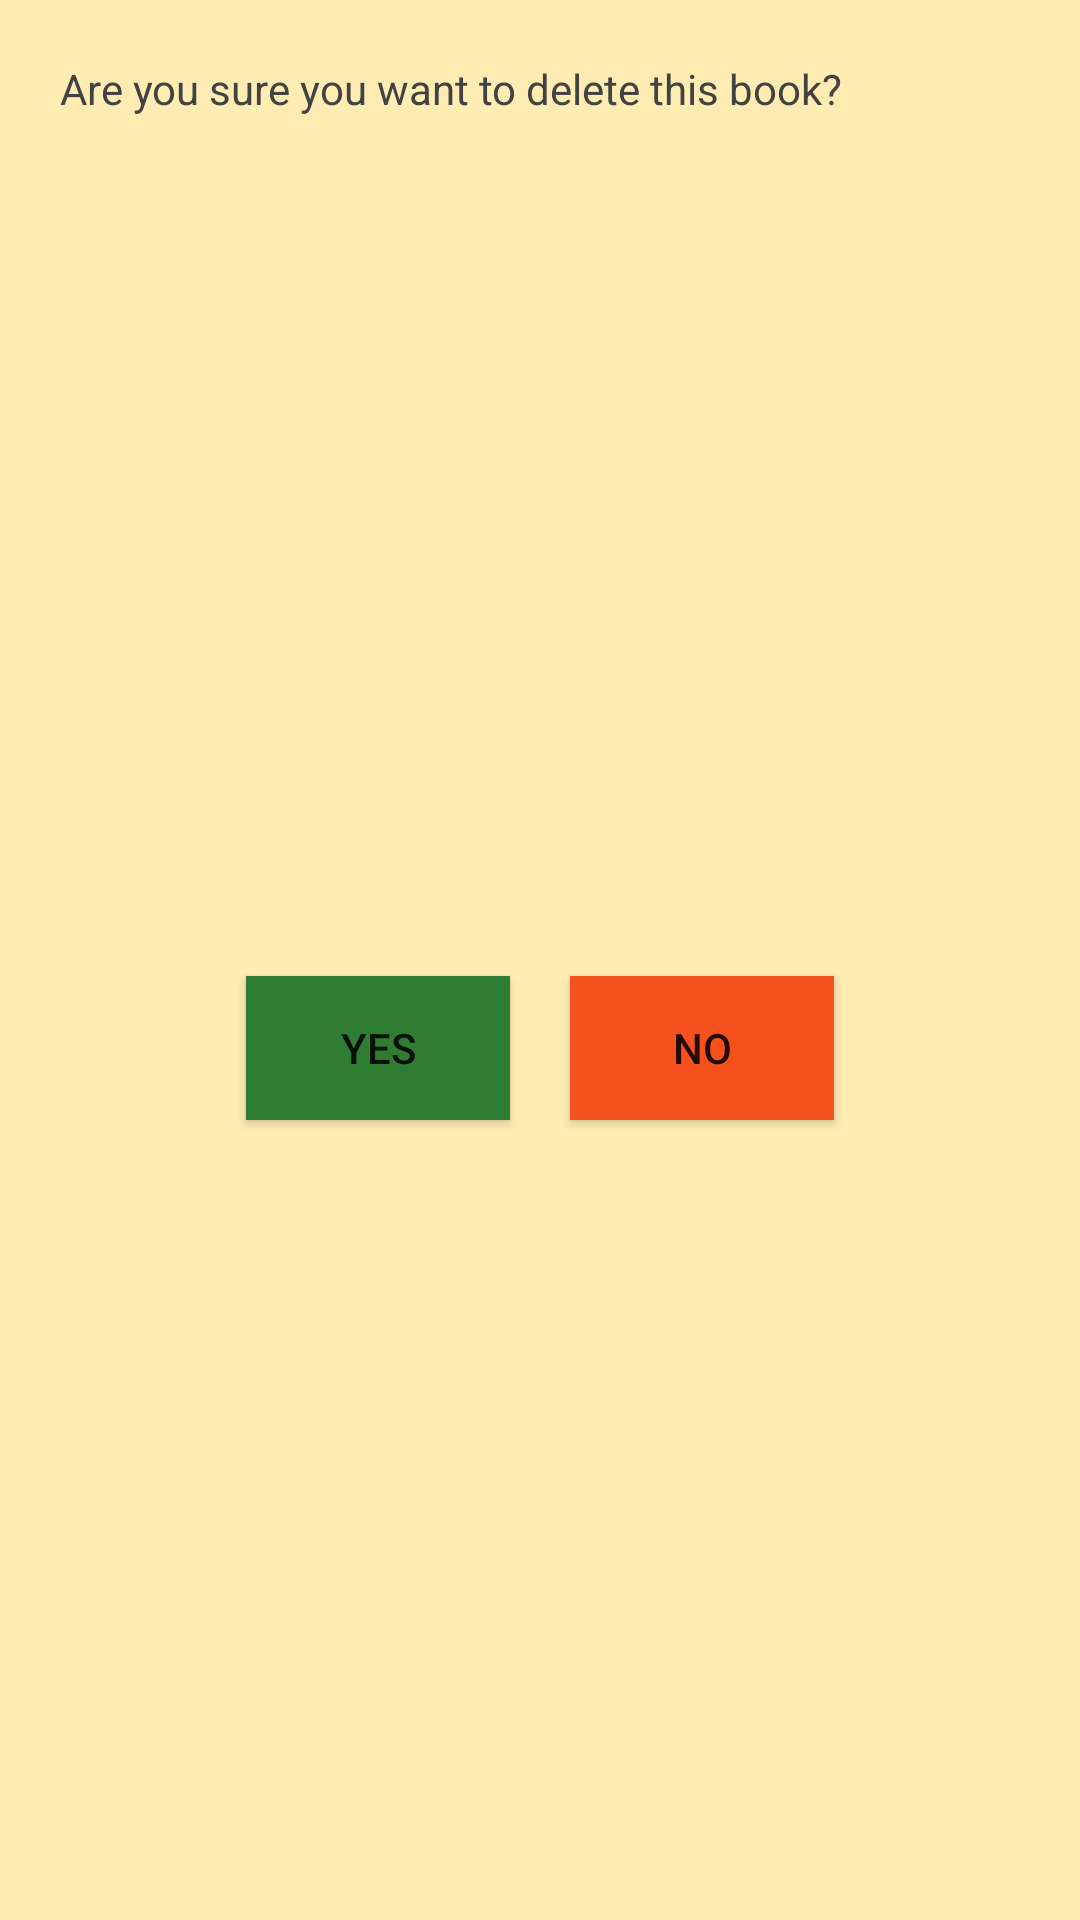

Layout XML and referenced resources for this Android screen:
<!-- AndroidManifest.xml: application theme AppTheme -->
<!-- res/layout/activity_delete_book.xml -->
<?xml version="1.0" encoding="utf-8"?>
<LinearLayout
    xmlns:android="http://schemas.android.com/apk/res/android"
    android:layout_width="fill_parent"
    android:layout_height="fill_parent"
    android:background="@color/colorPrimary"
    android:orientation="vertical">

    <TextView
        android:layout_width="match_parent"
        android:layout_height="wrap_content"
        android:layout_margin="20dp"
        android:textColor="@color/colorBlack"
        android:text="Are you sure you want to delete this book?"/>

    <LinearLayout
        android:layout_width="match_parent"
        android:layout_height="fill_parent"
        android:orientation="horizontal"
        android:gravity="center"
        android:layout_margin="20dp">
        <Button
        android:id="@+id/btnOk"
        android:layout_width="wrap_content"
        android:layout_height="wrap_content"
        android:layout_margin="10dp"
        android:background="@color/colorAccent"
        android:text="Yes">
        </Button>

        <Button
        android:id="@+id/btnCancel"
        android:layout_width="wrap_content"
        android:layout_height="wrap_content"
        android:layout_margin="10dp"
            android:background="@color/colorRed"
            android:text="No">
        </Button>
    </LinearLayout>

</LinearLayout>
<!-- resources referenced by this layout -->
<resources>
  <color name="colorAccent">#2E7D32</color>
  <color name="colorBlack">#424242</color>
  <color name="colorPrimary">#FFECB3</color>
  <color name="colorRed">#F4511E</color>
  <style name="AppTheme" parent="Theme.AppCompat.Light.DarkActionBar">
          
          <item name="colorPrimary">@color/colorPrimary</item>
          <item name="colorPrimaryDark">@color/colorPrimaryDark</item>
          <item name="colorAccent">@color/colorAccent</item>
          <item name="android:itemBackground">@color/colorPrimaryVeryDark</item>
  
          <item name="android:actionBarStyle">@style/MyActionBar</item>
          <item name="actionBarStyle">@style/MyActionBar</item>
          <item name="android:windowActionBarOverlay">true</item>
  
      </style>
  <color name="colorPrimaryDark">#FFD54F</color>
  <color name="colorPrimaryVeryDark">#FF8F00</color>
  <style name="MyActionBar" parent="@style/Widget.AppCompat.Light.ActionBar">
          <item name="android:background">@color/colorPrimary</item>
          <item name="background">@color/colorPrimary</item>
          <item name="android:titleTextStyle">@style/MyTheme.ActionBar.TitleTextStyle</item>
          <item name="android:subtitleTextStyle">@style/MyTheme.ActionBar.TitleTextStyle</item>
          <item name="titleTextStyle">@style/MyTheme.ActionBar.TitleTextStyle</item>
          <item name="subtitleTextStyle">@style/MyTheme.ActionBar.TitleTextStyle</item>
      </style>
  <style name="MyTheme.ActionBar.TitleTextStyle" parent="@android:style/TextAppearance">
          <item name="android:textColor">@color/colorBlack</item>
          <item name="android:textSize">20sp</item>
          <item name="android:textStyle">bold</item>
      </style>
</resources>
